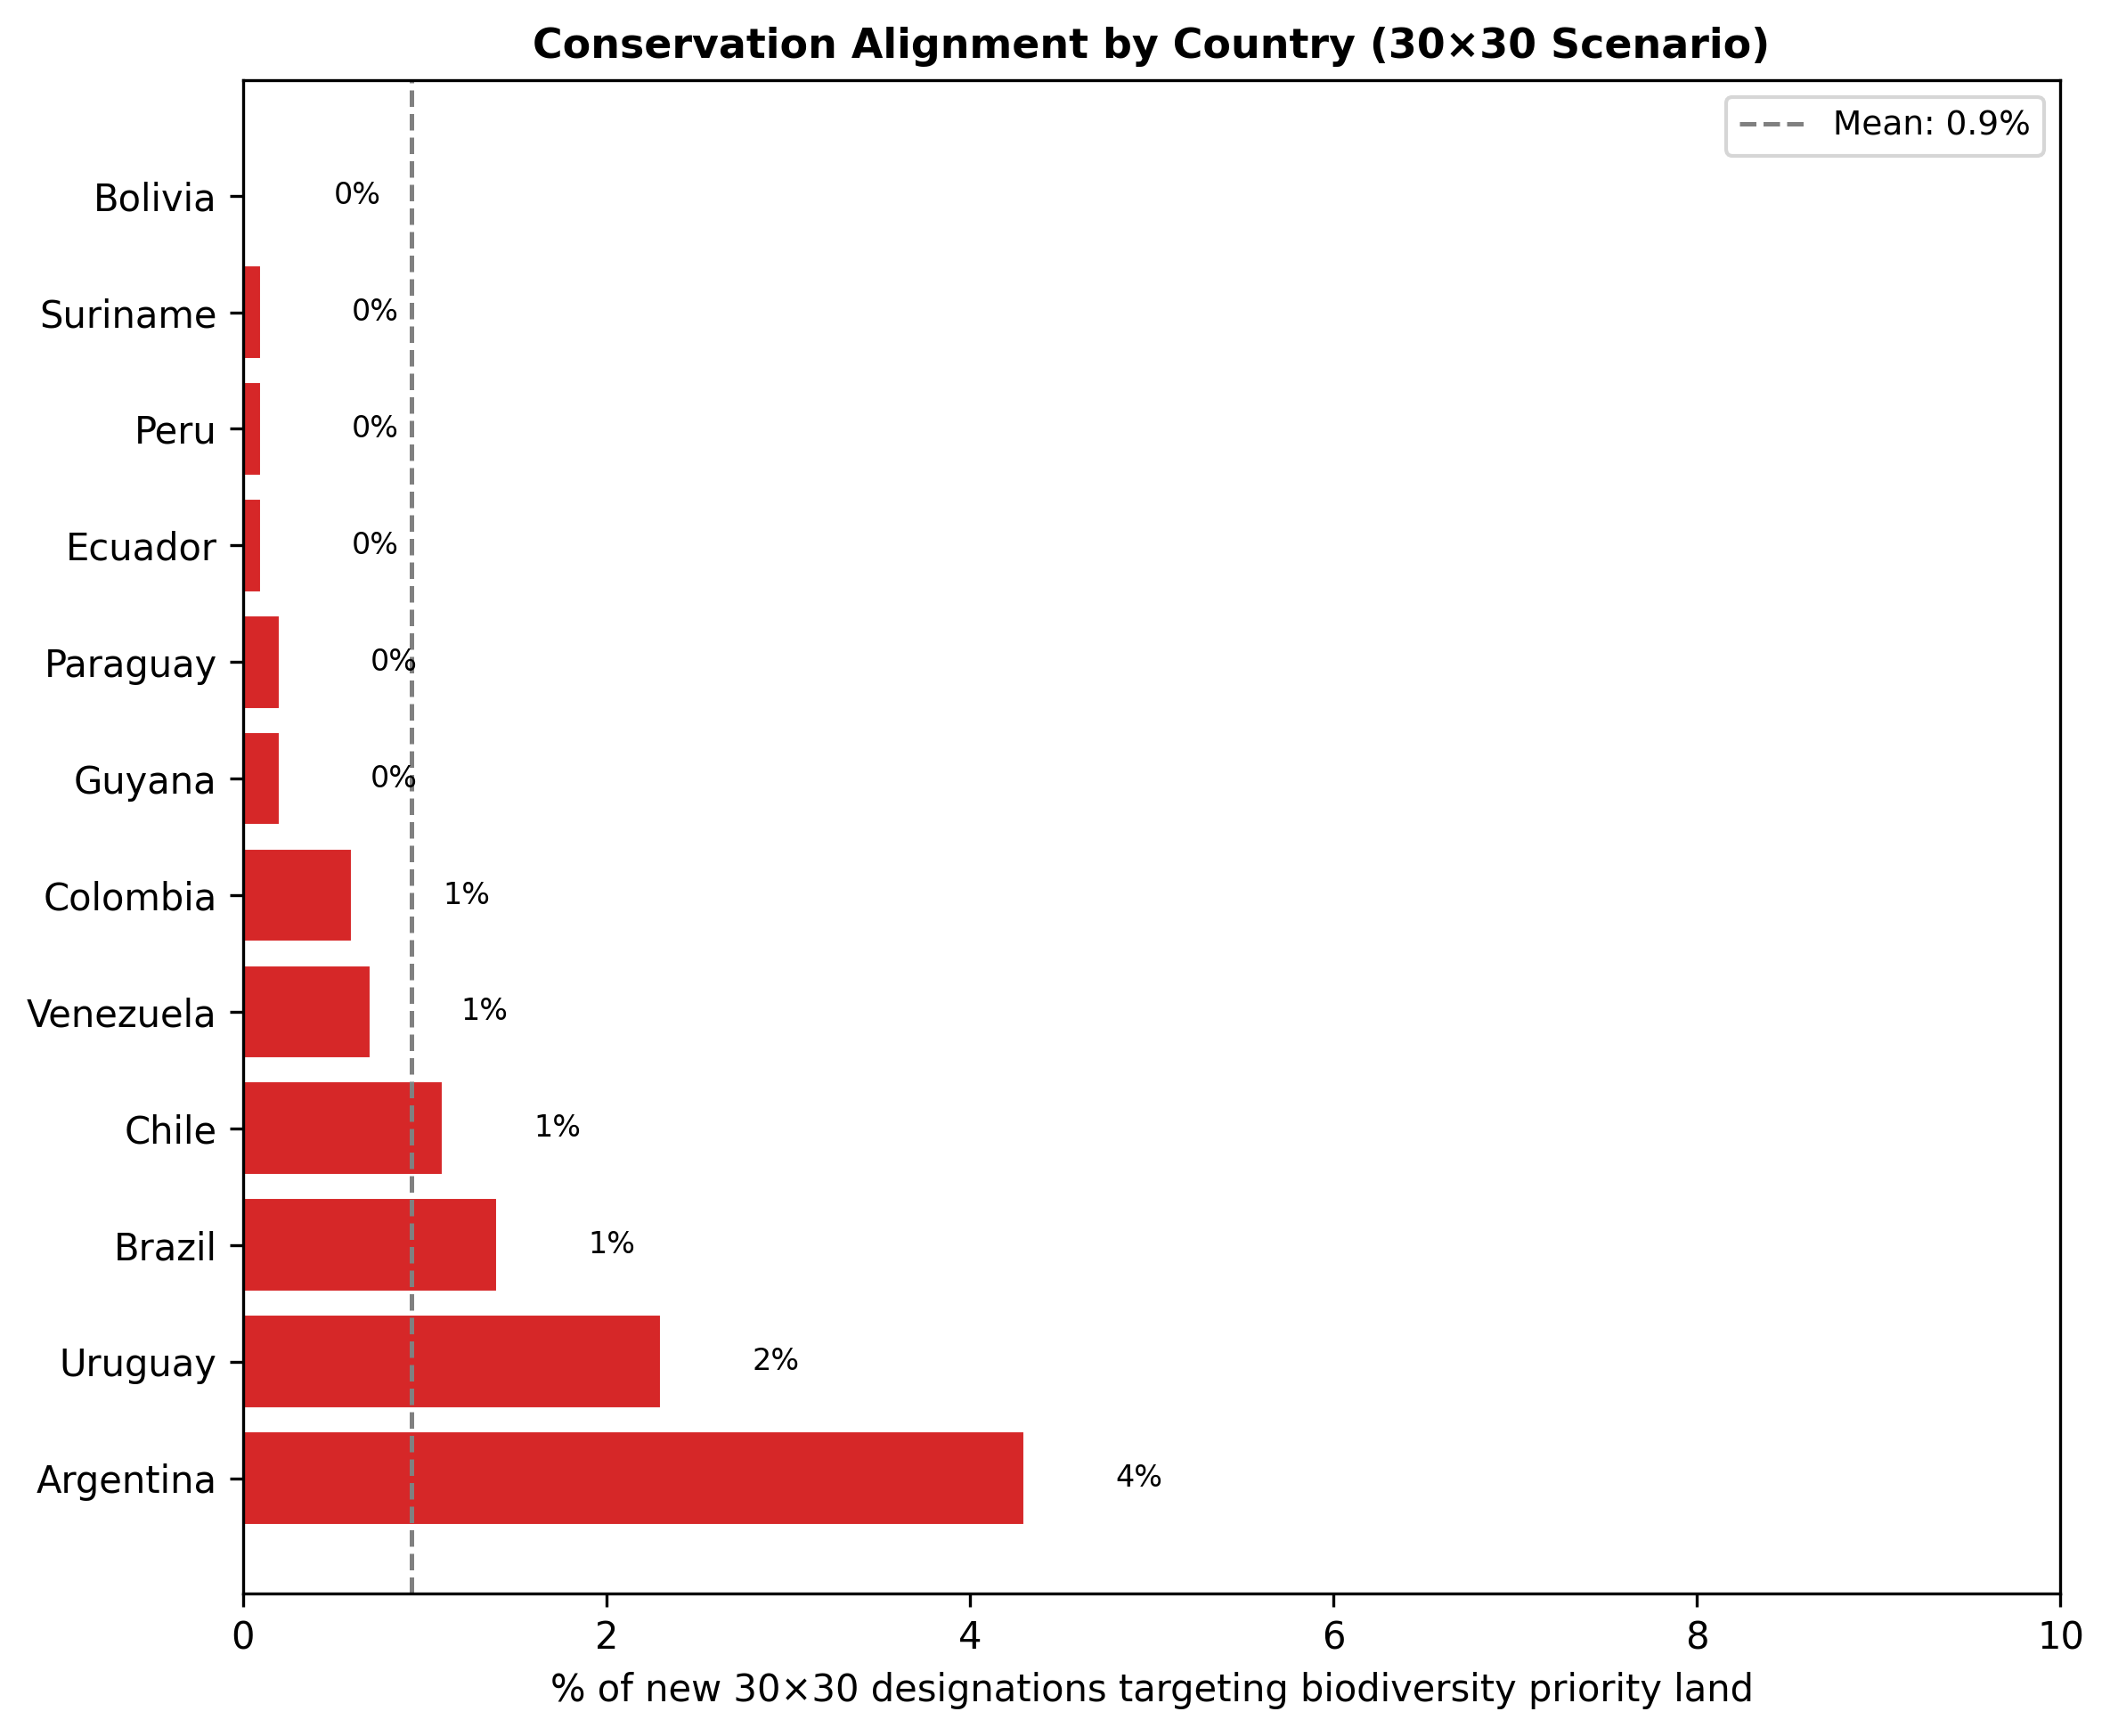

Source data for this figure (header and first rows):
iso, country, new_designated_km2, sweet_spot_km2, biodiv_priority_km2, alignment_pct
ARG, Argentina, 25315, 1093, 54986, 4.3
URY, Uruguay, 349.0, 8.0, 36567, 2.3
BRA, Brazil, 383779, 5298, 94585, 1.4
CHL, Chile, 63174, 705.0, 5309, 1.1
VEN, Venezuela, 137.0, 1.0, 4829, 0.7
COL, Colombia, 211917, 1290, 4141, 0.6
GUY, Guyana, 1701, 3.0, 154.0, 0.2
PRY, Paraguay, 4830, 8.0, 12015, 0.2
ECU, Ecuador, 26171, 30.0, 56.0, 0.1
PER, Peru, 60753, 63.0, 2053, 0.1
SUR, Suriname, 851.0, 1.0, 5.0, 0.1
BOL, Bolivia, 1246, 0.0, 12645, 0.0
